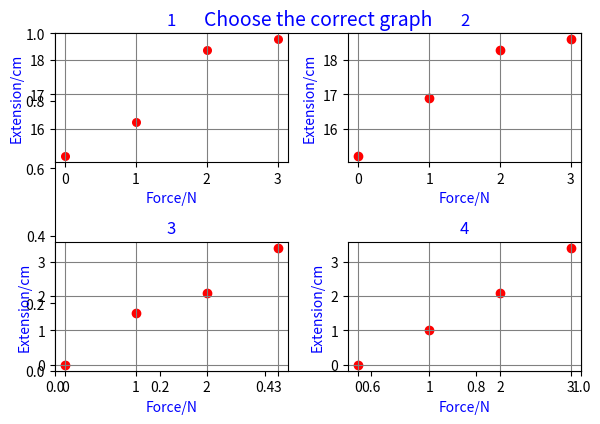

Python code for this plot:
import matplotlib.pyplot as plt
import numpy as np


choices = [1, 2, 3, 4]
def plotter(** choices):
    '''The function plots responses for pupils in an MCQ question'''

    # First response

    plt.figure(1)
    plt.title('Choose the correct graph', color='blue', fontsize=14,)
    plt.subplot(2, 2, 4)
    choices = [1, 2, 3, 4]
    F = [0, 1, 2, 3]
    L = [15.2, 16.2, 18.3, 18.6]
    E = [0.0, 1.0, 2.1, 3.4]
    plt.scatter(F, E, color = 'red')
    plt.grid(color='grey')
    plt.title(choices[3], color='blue')
    plt.ylabel('Extension/cm', color = 'blue')
    plt.xlabel('Force/N', color = 'blue')
    

    # Second response
    plt.subplot(2, 2, 2)
    F = [0, 1, 2, 3]
    L = [15.2, 16.9, 18.3, 18.6]
    E = [0.0, 1.0, 2.1, 3.4]

    plt.scatter(F, L, color = 'red')
    plt.grid(color='grey')
    plt.title(choices[1], color='blue')
    plt.ylabel('Extension/cm', color = 'blue')
    plt.xlabel('Force/N', color = 'blue')

    # Third response
    plt.subplot(2, 2, 3)
    F = [0, 1, 2, 3]
    L = [15.2, 16.2, 18.3, 18.6]
    E = [0.0, 1.5, 2.1, 3.4]
    plt.scatter(F, E, color = 'red')
    plt.grid(color='grey')
    plt.title(choices[2], color='blue')
    plt.ylabel('Extension/cm', color = 'blue')
    plt.xlabel('Force/N', color = 'blue')

    # Fourth response
    plt.subplot(2, 2, 1)

    plt.scatter([F,], [L,], 30, color = 'red')
    plt.grid(color='grey')
    plt.title(choices[0], color='blue')
    plt.ylabel('Extension/cm', color = 'blue')
    plt.xlabel('Force/N', color = 'blue')

    plt.tight_layout(pad = 1.08)
    plt.show()

plotter()